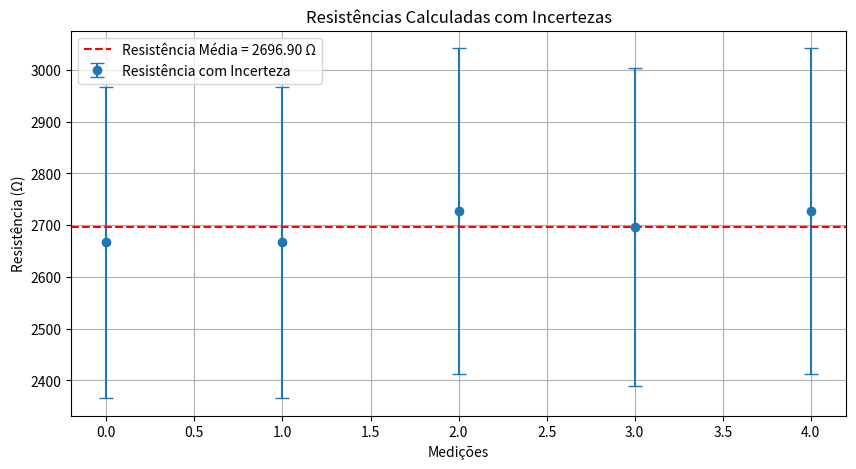

The matplotlib source for this figure:
import numpy as np
import matplotlib.pyplot as plt

# Dados fornecidos
V = 24  # Tensão em volts
correntes_mA = np.array([9.0, 9.0, 8.8, 8.9, 8.8])  # Corrente em mA
correntes_A = correntes_mA / 1000  # Convertendo corrente para amperes

# Calculando resistências individuais
resistencias = V / correntes_A

# Média das resistências
R_medio = np.mean(resistencias)

# Incerteza na tensão
u_V = 0.01  # Incerteza na tensão em volts

# Incerteza na corrente
u_I = np.sqrt((0.001)**2 + (0.02 * correntes_A)**2)

# Incerteza combinada na resistência usando a propagação de incertezas
u_R = resistencias * np.sqrt((u_V/V)**2 + (u_I/correntes_A)**2)

# Média das incertezas das resistências para uma estimativa mais geral
u_R_medio = np.mean(u_R)

# Incerteza expandida (95% de confiança, fator de cobertura k ≈ 2)
U_R = 2 * u_R_medio

# Criando gráficos
plt.figure(figsize=(10, 5))

# Gráfico das resistências individuais com barras de erro
plt.errorbar(range(len(resistencias)), resistencias, yerr=u_R, fmt='o', capsize=5, label='Resistência com Incerteza')
plt.axhline(R_medio, color='r', linestyle='--', label=f'Resistência Média = {R_medio:.2f} Ω')
plt.title('Resistências Calculadas com Incertezas')
plt.xlabel('Medições')
plt.ylabel('Resistência (Ω)')
plt.legend()
plt.grid(True)

plt.show()